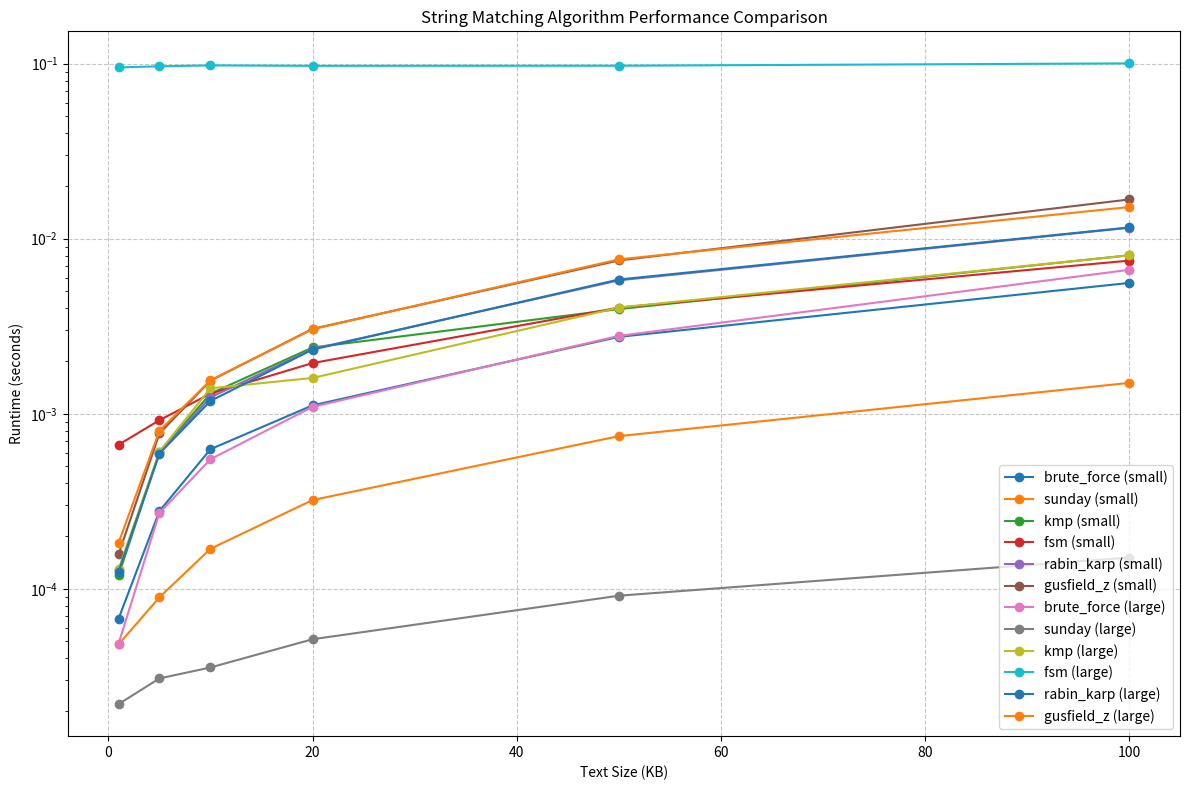

This figure's Python source:
import time
import string
import random
import csv
import matplotlib.pyplot as plt
import numpy as np
from collections import defaultdict

class StringMatchingAlgorithms:
    def __init__(self):
        self.results = defaultdict(dict)

    def brute_force(self, text, pattern):
        """Brute Force string matching algorithm."""
        start_time = time.time()
        n, m = len(text), len(pattern)
        occurrences = []

        for i in range(n - m + 1):
            j = 0
            while j < m and text[i + j] == pattern[j]:
                j += 1
            if j == m:
                occurrences.append(i)

        return occurrences, time.time() - start_time

    def sunday(self, text, pattern):
        """Sunday string matching algorithm."""
        start_time = time.time()
        n, m = len(text), len(pattern)
        occurrences = []

        if m > n:
            return occurrences, time.time() - start_time

        # Preprocessing: compute shift table
        shift = {}
        for i in range(256):  # For all possible characters
            shift[chr(i)] = m + 1  # Default shift is pattern length + 1

        for i in range(m):
            shift[pattern[i]] = m - i  # Shift value for each character in pattern

        # Searching phase
        i = 0
        while i <= n - m:
            j = 0
            while j < m and text[i + j] == pattern[j]:
                j += 1
            
            if j == m:
                occurrences.append(i)
                
            # Calculate shift based on character after the current window
            if i + m < n:
                i += shift.get(text[i + m], m + 1)
            else:
                break

        return occurrences, time.time() - start_time

    def kmp(self, text, pattern):
        """Knuth-Morris-Pratt string matching algorithm."""
        start_time = time.time()
        n, m = len(text), len(pattern)
        occurrences = []

        if m == 0:
            return occurrences, time.time() - start_time

        # Preprocessing: compute LPS array (longest proper prefix which is also suffix)
        lps = [0] * m
        length = 0
        i = 1

        while i < m:
            if pattern[i] == pattern[length]:
                length += 1
                lps[i] = length
                i += 1
            else:
                if length != 0:
                    length = lps[length - 1]
                else:
                    lps[i] = 0
                    i += 1

        # Searching phase
        i = j = 0
        while i < n:
            if pattern[j] == text[i]:
                i += 1
                j += 1
            
            if j == m:
                occurrences.append(i - j)
                j = lps[j - 1]
            elif i < n and pattern[j] != text[i]:
                if j != 0:
                    j = lps[j - 1]
                else:
                    i += 1

        return occurrences, time.time() - start_time

    def build_fsm(self, pattern, alphabet):
        """Build Finite State Machine for FSM algorithm."""
        m = len(pattern)
        fsm = [{} for _ in range(m + 1)]
        
        for state in range(m + 1):
            for char in alphabet:
                # Calculate next state for each character from current state
                k = min(m, state + 1)
                while k > 0 and pattern[:state] + char != pattern[k-state:k]:
                    k -= 1
                fsm[state][char] = k
                
        return fsm

    def fsm(self, text, pattern):
        """Finite State Machine string matching algorithm."""
        start_time = time.time()
        n, m = len(text), len(pattern)
        occurrences = []

        if m == 0:
            return occurrences, time.time() - start_time

        # Create alphabet from pattern and text
        alphabet = set(pattern + text)
        
        # Build FSM transition table
        fsm = self.build_fsm(pattern, alphabet)
        
        # Searching phase
        state = 0
        for i in range(n):
            if text[i] in fsm[state]:
                state = fsm[state][text[i]]
            else:
                state = 0
            
            if state == m:
                occurrences.append(i - m + 1)

        return occurrences, time.time() - start_time

    def rabin_karp(self, text, pattern):
        """Rabin-Karp string matching algorithm."""
        start_time = time.time()
        n, m = len(text), len(pattern)
        occurrences = []

        if m == 0 or m > n:
            return occurrences, time.time() - start_time

        # Choose a prime number for the hash function
        prime = 101
        # Choose a base for the hash function (alphabet size)
        base = 256
        
        # Function to compute the hash value
        def hash_value(s, length):
            result = 0
            for i in range(length):
                result = (base * result + ord(s[i])) % prime
            return result
        
        # Calculate the hash value for the pattern and first window of text
        pattern_hash = hash_value(pattern, m)
        text_hash = hash_value(text, m)
        
        # Calculate base^(m-1) % prime for rolling hash
        h = 1
        for _ in range(m - 1):
            h = (h * base) % prime
        
        # Slide the pattern over the text
        for i in range(n - m + 1):
            # Check if the hash values match
            if pattern_hash == text_hash:
                # Verify character by character
                match = True
                for j in range(m):
                    if text[i + j] != pattern[j]:
                        match = False
                        break
                if match:
                    occurrences.append(i)
            
            # Calculate hash value for the next window
            if i < n - m:
                text_hash = (base * (text_hash - ord(text[i]) * h) + ord(text[i + m])) % prime
                if text_hash < 0:
                    text_hash += prime

        return occurrences, time.time() - start_time

    def compute_z_array(self, s):
        """Compute Z array for Gusfield Z algorithm."""
        n = len(s)
        z = [0] * n
        
        # Initialize: Z[0] is meaningless
        l, r = 0, 0
        for i in range(1, n):
            if i <= r:
                # If i is within the current Z-box, use precomputed values
                z[i] = min(r - i + 1, z[i - l])
            
            # Explicitly compute Z[i] by comparing characters
            while i + z[i] < n and s[z[i]] == s[i + z[i]]:
                z[i] += 1
            
            # Update Z-box if needed
            if i + z[i] - 1 > r:
                l, r = i, i + z[i] - 1
                
        return z

    def gusfield_z(self, text, pattern):
        """Gusfield Z algorithm for string matching."""
        start_time = time.time()
        occurrences = []
        
        # Concatenate pattern, a special character, and text
        concat = pattern + "$" + text
        
        # Compute Z array
        z = self.compute_z_array(concat)
        
        # Check for matches
        for i in range(len(pattern) + 1, len(concat)):
            if z[i] == len(pattern):
                occurrences.append(i - len(pattern) - 1)
                
        return occurrences, time.time() - start_time

    def run_comparison(self, text, pattern, algorithms=None):
        """Run comparison of specified algorithms."""
        if algorithms is None:
            algorithms = ["brute_force", "sunday", "kmp", "fsm", "rabin_karp", "gusfield_z"]
            
        results = {}
        
        for algo_name in algorithms:
            algo = getattr(self, algo_name)
            occurrences, runtime = algo(text, pattern)
            results[algo_name] = {"occurrences": occurrences, "runtime": runtime}
            print(f"{algo_name}: Found {len(occurrences)} occurrences in {runtime:.6f} seconds")
            
        return results

    def generate_text(self, size_kb):
        """Generate random text of specified size in KB."""
        chars = string.ascii_letters + string.digits + string.punctuation + ' \n\t'
        size_chars = size_kb * 1024
        return ''.join(random.choice(chars) for _ in range(size_chars))

    def extract_book_chapters(self, filepath, num_chapters=20):
        """Extract chapters from a book file for testing."""
        try:
            with open(filepath, 'r', encoding='utf-8') as f:
                content = f.read()
            
            # Simple chapter extraction (this may need customization based on the book format)
            chapters = content.split('\n\nCHAPTER ')[1:]  # Skip first split which is before Chapter 1
            
            # Take up to num_chapters or all available chapters
            return ['CHAPTER ' + chapter for chapter in chapters[:num_chapters]]
        except Exception as e:
            print(f"Error reading book file: {e}")
            return []

    def run_and_save_timing_tests(self, text_samples, patterns, output_filename="timing_results.csv"):
        """Run timing tests and save results to CSV."""
        algorithms = ["brute_force", "sunday", "kmp", "fsm", "rabin_karp", "gusfield_z"]
        
        results = []
        
        for i, text in enumerate(text_samples):
            text_size = len(text) / 1024  # Size in KB
            
            for pattern_name, pattern in patterns.items():
                print(f"\nRunning test for text #{i+1} ({text_size:.2f}KB) with pattern '{pattern_name}'")
                
                for algo_name in algorithms:
                    algo = getattr(self, algo_name)
                    occurrences, runtime = algo(text, pattern)
                    
                    result = {
                        "text_id": i + 1,
                        "text_size_kb": text_size,
                        "pattern": pattern_name,
                        "algorithm": algo_name,
                        "occurrences": len(occurrences),
                        "runtime": runtime
                    }
                    
                    results.append(result)
                    print(f"{algo_name}: Found {len(occurrences)} occurrences in {runtime:.6f} seconds")
        
        # Save results to CSV
        with open(output_filename, 'w', newline='') as f:
            writer = csv.DictWriter(f, fieldnames=results[0].keys())
            writer.writeheader()
            writer.writerows(results)
            
        return results

    def plot_results(self, results, output_filename="comparison_plot.png"):
        """Plot comparison results."""
        # Group by algorithm and text size
        grouped_data = defaultdict(lambda: defaultdict(list))
        
        for result in results:
            algo = result["algorithm"]
            text_size = result["text_size_kb"]
            runtime = result["runtime"]
            pattern = result["pattern"]
            
            grouped_data[(algo, pattern)][text_size].append(runtime)
        
        # Calculate average runtime for each algorithm and text size
        avg_data = defaultdict(lambda: {"sizes": [], "runtimes": []})
        
        for (algo, pattern), size_data in grouped_data.items():
            key = f"{algo} ({pattern})"
            sizes = sorted(size_data.keys())
            avg_data[key]["sizes"] = sizes
            avg_data[key]["runtimes"] = [np.mean(size_data[size]) for size in sizes]
        
        # Create the plot
        plt.figure(figsize=(12, 8))
        
        for key, data in avg_data.items():
            plt.plot(data["sizes"], data["runtimes"], marker='o', linestyle='-', label=key)
        
        plt.xlabel('Text Size (KB)')
        plt.ylabel('Runtime (seconds)')
        plt.title('String Matching Algorithm Performance Comparison')
        plt.grid(True, linestyle='--', alpha=0.7)
        plt.legend()
        
        # Use logarithmic scale if runtimes vary significantly
        max_runtime = max(max(data["runtimes"]) for data in avg_data.values())
        min_runtime = min(min(data["runtimes"]) for data in avg_data.values())
        
        if max_runtime / min_runtime > 100:
            plt.yscale('log')
            
        plt.tight_layout()
        plt.savefig(output_filename)
        plt.show()
        
        return output_filename

    def wacky_races(self):
        """Design specific test cases to demonstrate specific performance relationships."""
        print("\n=== WACKY RACES: Empirical Performance Comparison ===")
        
        # Case 1: Binary Sunday is at least twice as fast as Gusfield Z
        print("\nCase 1: Binary Sunday vs Gusfield Z")
        # Create a text with many repeating characters but few matches
        # Sunday algorithm performs well when it can skip many characters
        text_sunday_vs_z = "a" * 50000 + "b" * 50000 + "c" * 1000
        pattern_sunday_vs_z = "cb" * 10  # Pattern that appears only near the end
        
        _, sunday_time = self.sunday(text_sunday_vs_z, pattern_sunday_vs_z)
        _, z_time = self.gusfield_z(text_sunday_vs_z, pattern_sunday_vs_z)
        
        print(f"Sunday algorithm: {sunday_time:.6f} seconds")
        print(f"Gusfield Z algorithm: {z_time:.6f} seconds")
        print(f"Ratio (Z/Sunday): {z_time/sunday_time:.2f}x")
        
        # Case 2: KMP is at least twice as fast as Rabin-Karp
        print("\nCase 2: KMP vs Rabin-Karp")
        # Create a text where hash collisions might slow down Rabin-Karp
        # KMP can skip comparisons efficiently using its prefix function
        text_kmp_vs_rk = "ab" * 50000 + "c" + "ab" * 1000
        pattern_kmp_vs_rk = "ab" * 15 + "c"  # Pattern with repeating prefix
        
        _, kmp_time = self.kmp(text_kmp_vs_rk, pattern_kmp_vs_rk)
        _, rk_time = self.rabin_karp(text_kmp_vs_rk, pattern_kmp_vs_rk)
        
        print(f"KMP algorithm: {kmp_time:.6f} seconds")
        print(f"Rabin-Karp algorithm: {rk_time:.6f} seconds")
        print(f"Ratio (RK/KMP): {rk_time/kmp_time:.2f}x")
        
        # Case 3: Rabin-Karp is at least twice as fast as Sunday
        print("\nCase 3: Rabin-Karp vs Sunday")
        # Create a text where Sunday's skip table isn't very effective
        # Rabin-Karp can quickly filter out non-matches using hash comparison
        alphabet = string.ascii_lowercase
        text_rk_vs_sunday = ''.join(random.choice(alphabet) for _ in range(100000))
        pattern_rk_vs_sunday = ''.join(random.choice(alphabet) for _ in range(20)) + "xyz"
        
        _, rk_time = self.rabin_karp(text_rk_vs_sunday, pattern_rk_vs_sunday)
        _, sunday_time = self.sunday(text_rk_vs_sunday, pattern_rk_vs_sunday)
        
        print(f"Rabin-Karp algorithm: {rk_time:.6f} seconds")
        print(f"Sunday algorithm: {sunday_time:.6f} seconds")
        print(f"Ratio (Sunday/RK): {sunday_time/rk_time:.2f}x")
        
        # Save the test cases to files for reproducibility
        with open("test_case_sunday_vs_z.txt", "w") as f:
            f.write(f"Text: {text_sunday_vs_z[:100]}... (length: {len(text_sunday_vs_z)})\n")
            f.write(f"Pattern: {pattern_sunday_vs_z}\n")
            
        with open("test_case_kmp_vs_rk.txt", "w") as f:
            f.write(f"Text: {text_kmp_vs_rk[:100]}... (length: {len(text_kmp_vs_rk)})\n")
            f.write(f"Pattern: {pattern_kmp_vs_rk}\n")
            
        with open("test_case_rk_vs_sunday.txt", "w") as f:
            f.write(f"Text: {text_rk_vs_sunday[:100]}... (length: {len(text_rk_vs_sunday)})\n")
            f.write(f"Pattern: {pattern_rk_vs_sunday}\n")
            
        return {
            "sunday_vs_z": {"text": text_sunday_vs_z, "pattern": pattern_sunday_vs_z, 
                           "sunday_time": sunday_time, "z_time": z_time},
            "kmp_vs_rk": {"text": text_kmp_vs_rk, "pattern": pattern_kmp_vs_rk,
                         "kmp_time": kmp_time, "rk_time": rk_time},
            "rk_vs_sunday": {"text": text_rk_vs_sunday, "pattern": pattern_rk_vs_sunday,
                           "rk_time": rk_time, "sunday_time": sunday_time}
        }

def main():
    matcher = StringMatchingAlgorithms()
    
    # Part A: "Mom bought me a new computer"
    print("=== PART A: 'Mom bought me a new computer' ===")
    
    # Generate texts of different sizes
    texts = []
    sizes_kb = [1, 5, 10, 20, 50, 100]
    
    for size in sizes_kb:
        text = matcher.generate_text(size)
        texts.append(text)
    
    # Define patterns for testing
    small_pattern = "computer"  # Small pattern
    large_pattern = "The quick brown fox jumps over the lazy dog. " * 3  # Larger pattern (paragraph)
    
    patterns = {
        "small": small_pattern,
        "large": large_pattern
    }
    
    # Run timing tests and save results
    results = matcher.run_and_save_timing_tests(texts, patterns)
    
    # Plot and save the comparison graph
    plot_file = matcher.plot_results(results)
    print(f"Comparison plot saved to {plot_file}")
    
    # Part B: "Wacky Races"
    print("\n=== PART B: 'Wacky Races' ===")
    wacky_results = matcher.wacky_races()
    
    return results, wacky_results

if __name__ == "__main__":
    main()
